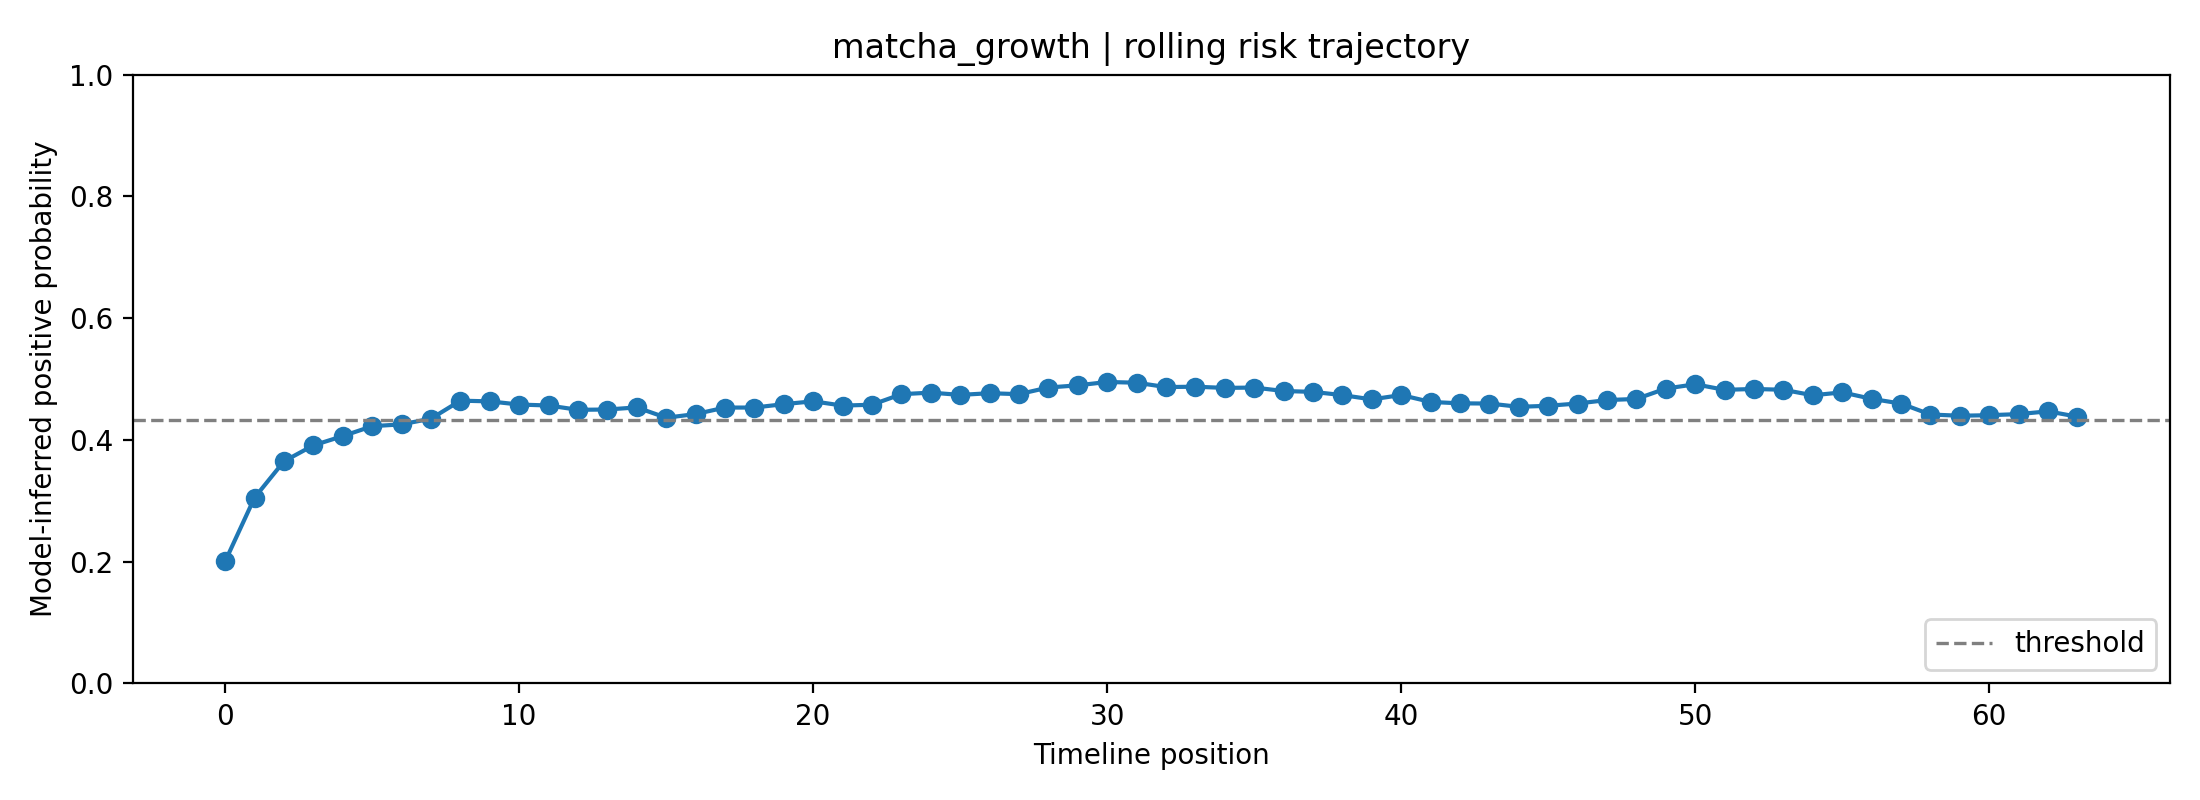

The file beside this chart, header and first rows:
fold, user_id, label, position, risk_prob, raw_prob, logit, n_posts_used, mode
0, matcha_growth, 1, 0, 0.2006, 0.3569, -0.589, 1, rolling
0, matcha_growth, 1, 1, 0.3052, 0.4475, -0.2108, 2, rolling
0, matcha_growth, 1, 2, 0.3649, 0.4927, -0.02939, 3, rolling
0, matcha_growth, 1, 3, 0.3911, 0.5115, 0.04591, 4, rolling
0, matcha_growth, 1, 4, 0.4063, 0.5222, 0.08881, 5, rolling
0, matcha_growth, 1, 5, 0.4225, 0.5335, 0.134, 6, rolling
0, matcha_growth, 1, 6, 0.4256, 0.5356, 0.1425, 7, rolling
0, matcha_growth, 1, 7, 0.4349, 0.5419, 0.1681, 8, rolling
0, matcha_growth, 1, 8, 0.4645, 0.5619, 0.249, 8, rolling
0, matcha_growth, 1, 9, 0.4633, 0.5611, 0.2458, 8, rolling
0, matcha_growth, 1, 10, 0.4581, 0.5576, 0.2316, 8, rolling
0, matcha_growth, 1, 11, 0.4566, 0.5566, 0.2274, 8, rolling
0, matcha_growth, 1, 12, 0.4495, 0.5518, 0.2081, 8, rolling
0, matcha_growth, 1, 13, 0.45, 0.5522, 0.2094, 8, rolling
0, matcha_growth, 1, 14, 0.4534, 0.5545, 0.2189, 8, rolling
0, matcha_growth, 1, 15, 0.4365, 0.543, 0.1725, 8, rolling
0, matcha_growth, 1, 16, 0.4425, 0.5471, 0.1889, 8, rolling
0, matcha_growth, 1, 17, 0.4532, 0.5543, 0.2181, 8, rolling
0, matcha_growth, 1, 18, 0.4532, 0.5543, 0.2182, 8, rolling
0, matcha_growth, 1, 19, 0.4588, 0.5581, 0.2334, 8, rolling
0, matcha_growth, 1, 20, 0.4635, 0.5612, 0.2462, 8, rolling
0, matcha_growth, 1, 21, 0.4564, 0.5565, 0.2269, 8, rolling
0, matcha_growth, 1, 22, 0.4578, 0.5575, 0.2309, 8, rolling
0, matcha_growth, 1, 23, 0.4751, 0.569, 0.2777, 8, rolling
0, matcha_growth, 1, 24, 0.4777, 0.5707, 0.2848, 8, rolling
0, matcha_growth, 1, 25, 0.474, 0.5682, 0.2747, 8, rolling
0, matcha_growth, 1, 26, 0.4767, 0.5701, 0.2822, 8, rolling
0, matcha_growth, 1, 27, 0.4752, 0.5691, 0.278, 8, rolling
0, matcha_growth, 1, 28, 0.4861, 0.5763, 0.3075, 8, rolling
0, matcha_growth, 1, 29, 0.4897, 0.5786, 0.3172, 8, rolling
0, matcha_growth, 1, 30, 0.4952, 0.5823, 0.3322, 8, rolling
0, matcha_growth, 1, 31, 0.494, 0.5815, 0.3288, 8, rolling
0, matcha_growth, 1, 32, 0.4869, 0.5768, 0.3095, 8, rolling
0, matcha_growth, 1, 33, 0.4874, 0.5772, 0.3111, 8, rolling
0, matcha_growth, 1, 34, 0.4855, 0.5759, 0.3058, 8, rolling
0, matcha_growth, 1, 35, 0.486, 0.5762, 0.3073, 8, rolling
0, matcha_growth, 1, 36, 0.4804, 0.5725, 0.292, 8, rolling
0, matcha_growth, 1, 37, 0.4789, 0.5715, 0.2881, 8, rolling
0, matcha_growth, 1, 38, 0.4736, 0.568, 0.2737, 8, rolling
0, matcha_growth, 1, 39, 0.4666, 0.5633, 0.2546, 8, rolling
0, matcha_growth, 1, 40, 0.4738, 0.5681, 0.2741, 8, rolling
0, matcha_growth, 1, 41, 0.4624, 0.5605, 0.2433, 8, rolling
0, matcha_growth, 1, 42, 0.4601, 0.559, 0.237, 8, rolling
0, matcha_growth, 1, 43, 0.4598, 0.5588, 0.2361, 8, rolling
0, matcha_growth, 1, 44, 0.4544, 0.5551, 0.2215, 8, rolling
0, matcha_growth, 1, 45, 0.4561, 0.5563, 0.2261, 8, rolling
0, matcha_growth, 1, 46, 0.4598, 0.5588, 0.2363, 8, rolling
0, matcha_growth, 1, 47, 0.4655, 0.5626, 0.2516, 8, rolling
0, matcha_growth, 1, 48, 0.4673, 0.5638, 0.2567, 8, rolling
0, matcha_growth, 1, 49, 0.4843, 0.5751, 0.3027, 8, rolling
0, matcha_growth, 1, 50, 0.4914, 0.5798, 0.322, 8, rolling
0, matcha_growth, 1, 51, 0.4823, 0.5737, 0.2972, 8, rolling
0, matcha_growth, 1, 52, 0.4837, 0.5747, 0.3011, 8, rolling
0, matcha_growth, 1, 53, 0.4824, 0.5738, 0.2975, 8, rolling
0, matcha_growth, 1, 54, 0.4733, 0.5678, 0.2729, 8, rolling
0, matcha_growth, 1, 55, 0.4782, 0.571, 0.2861, 8, rolling
0, matcha_growth, 1, 56, 0.4675, 0.5639, 0.2571, 8, rolling
0, matcha_growth, 1, 57, 0.4597, 0.5587, 0.236, 8, rolling
0, matcha_growth, 1, 58, 0.4418, 0.5466, 0.187, 8, rolling
0, matcha_growth, 1, 59, 0.4397, 0.5452, 0.1814, 8, rolling
... 4 more rows
